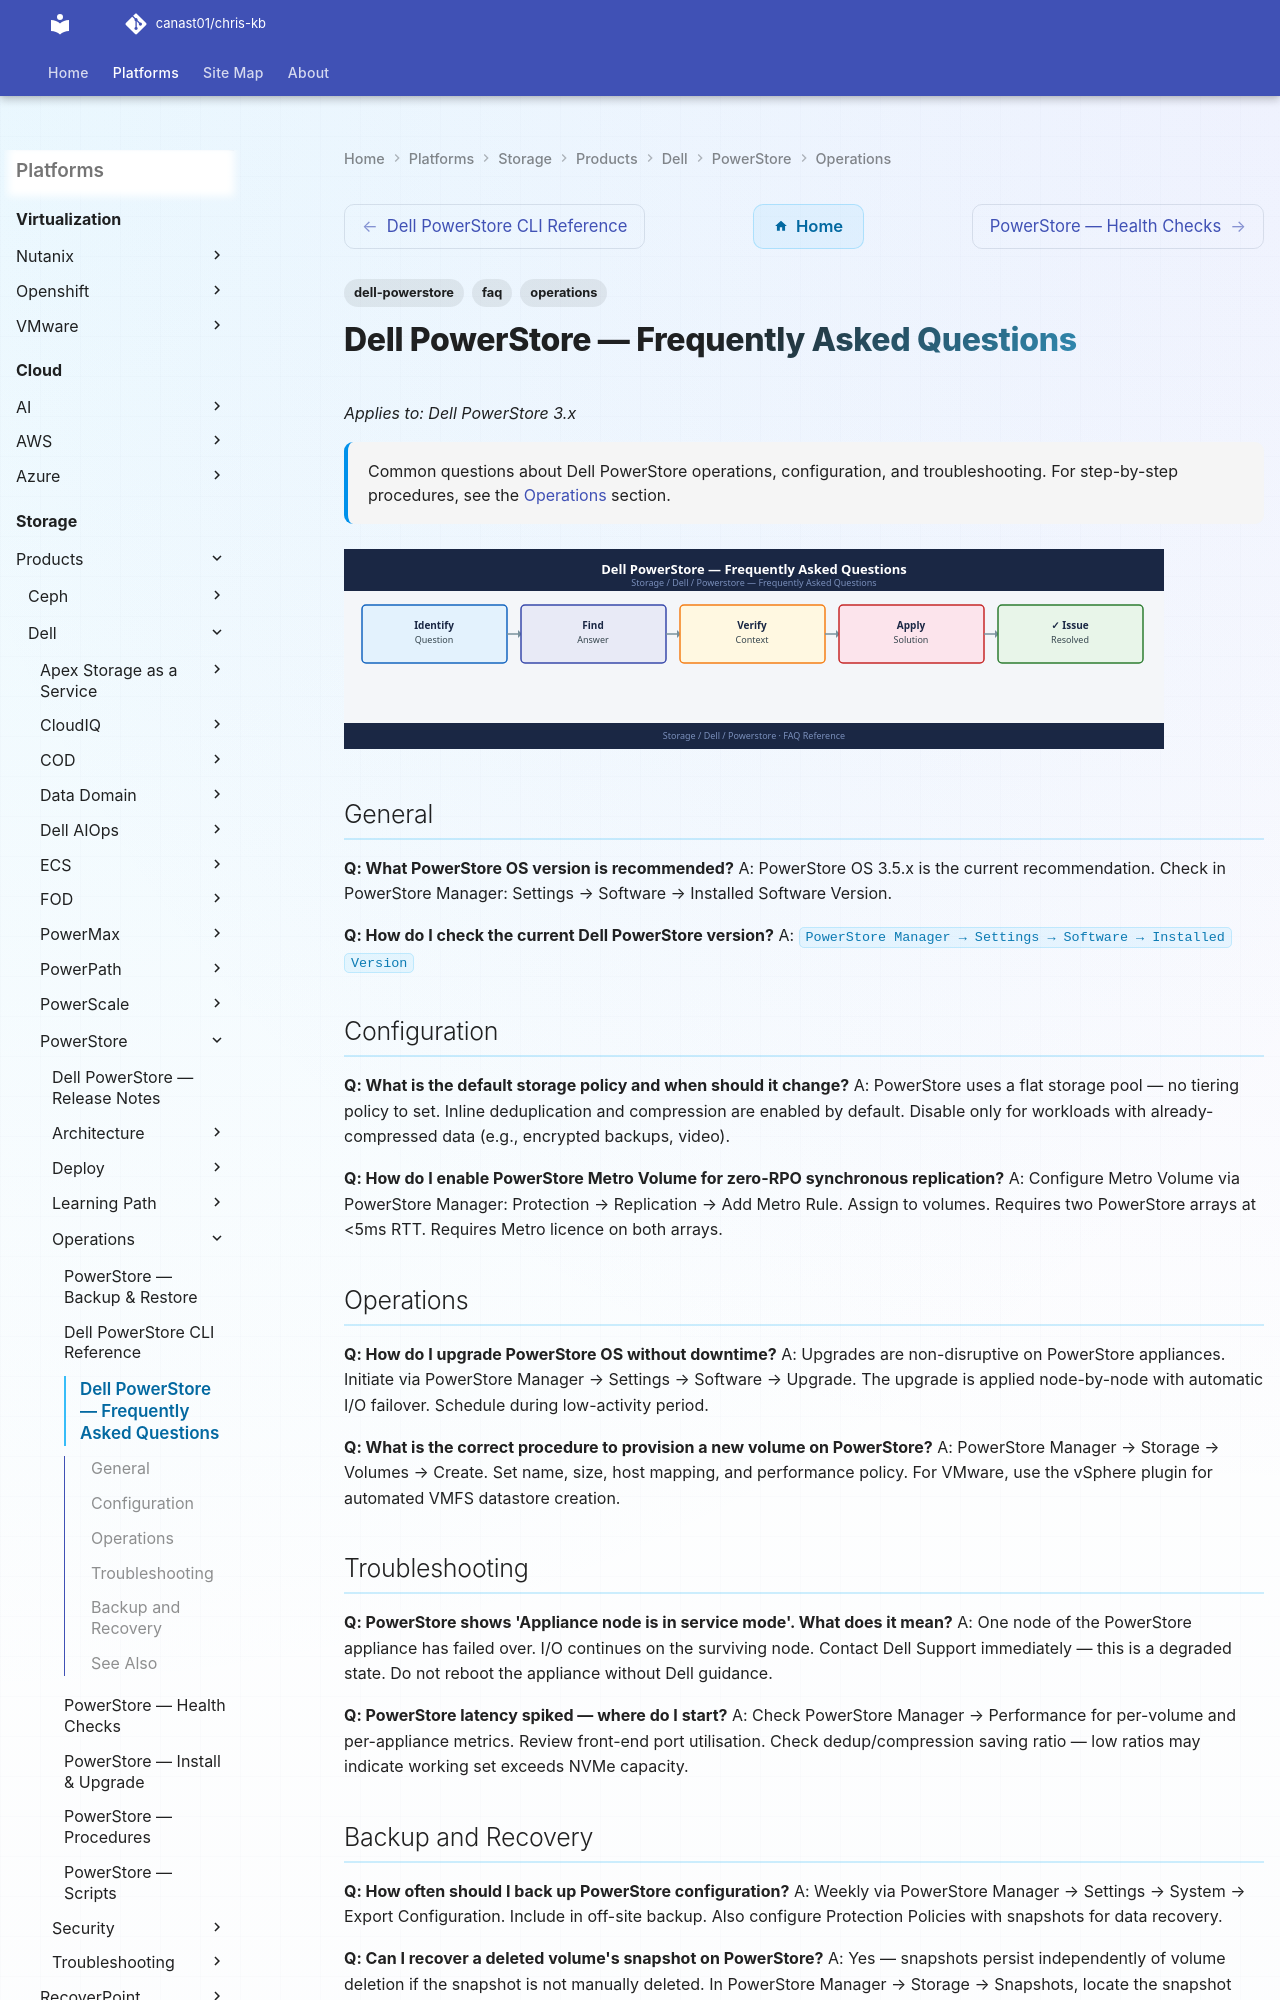

repository: canast01/chris-kb · page: storage/products/dell/powerstore/operations/faq/index.html · generator: mkdocs

---
tags:
  - dell-powerstore
  - faq
  - operations
description: "Common questions about Dell PowerStore operations, configuration, and troubleshooting. For step-by-step procedures, see the Operations section."
---
# Dell PowerStore — Frequently Asked Questions

*Applies to: Dell PowerStore 3.x*

<div class="kb-summary">
Common questions about Dell PowerStore operations, configuration, and troubleshooting. For step-by-step procedures, see the <a href="../">Operations</a> section.
</div>
![Dell PowerStore — Frequently Asked Questions](../../../../../assets/storage-dell-powerstore-operations-faq.svg)

## General

**Q: What PowerStore OS version is recommended?**
A: PowerStore OS 3.5.x is the current recommendation. Check in PowerStore Manager: Settings → Software → Installed Software Version.

**Q: How do I check the current Dell PowerStore version?**
A: `PowerStore Manager → Settings → Software → Installed Version`
